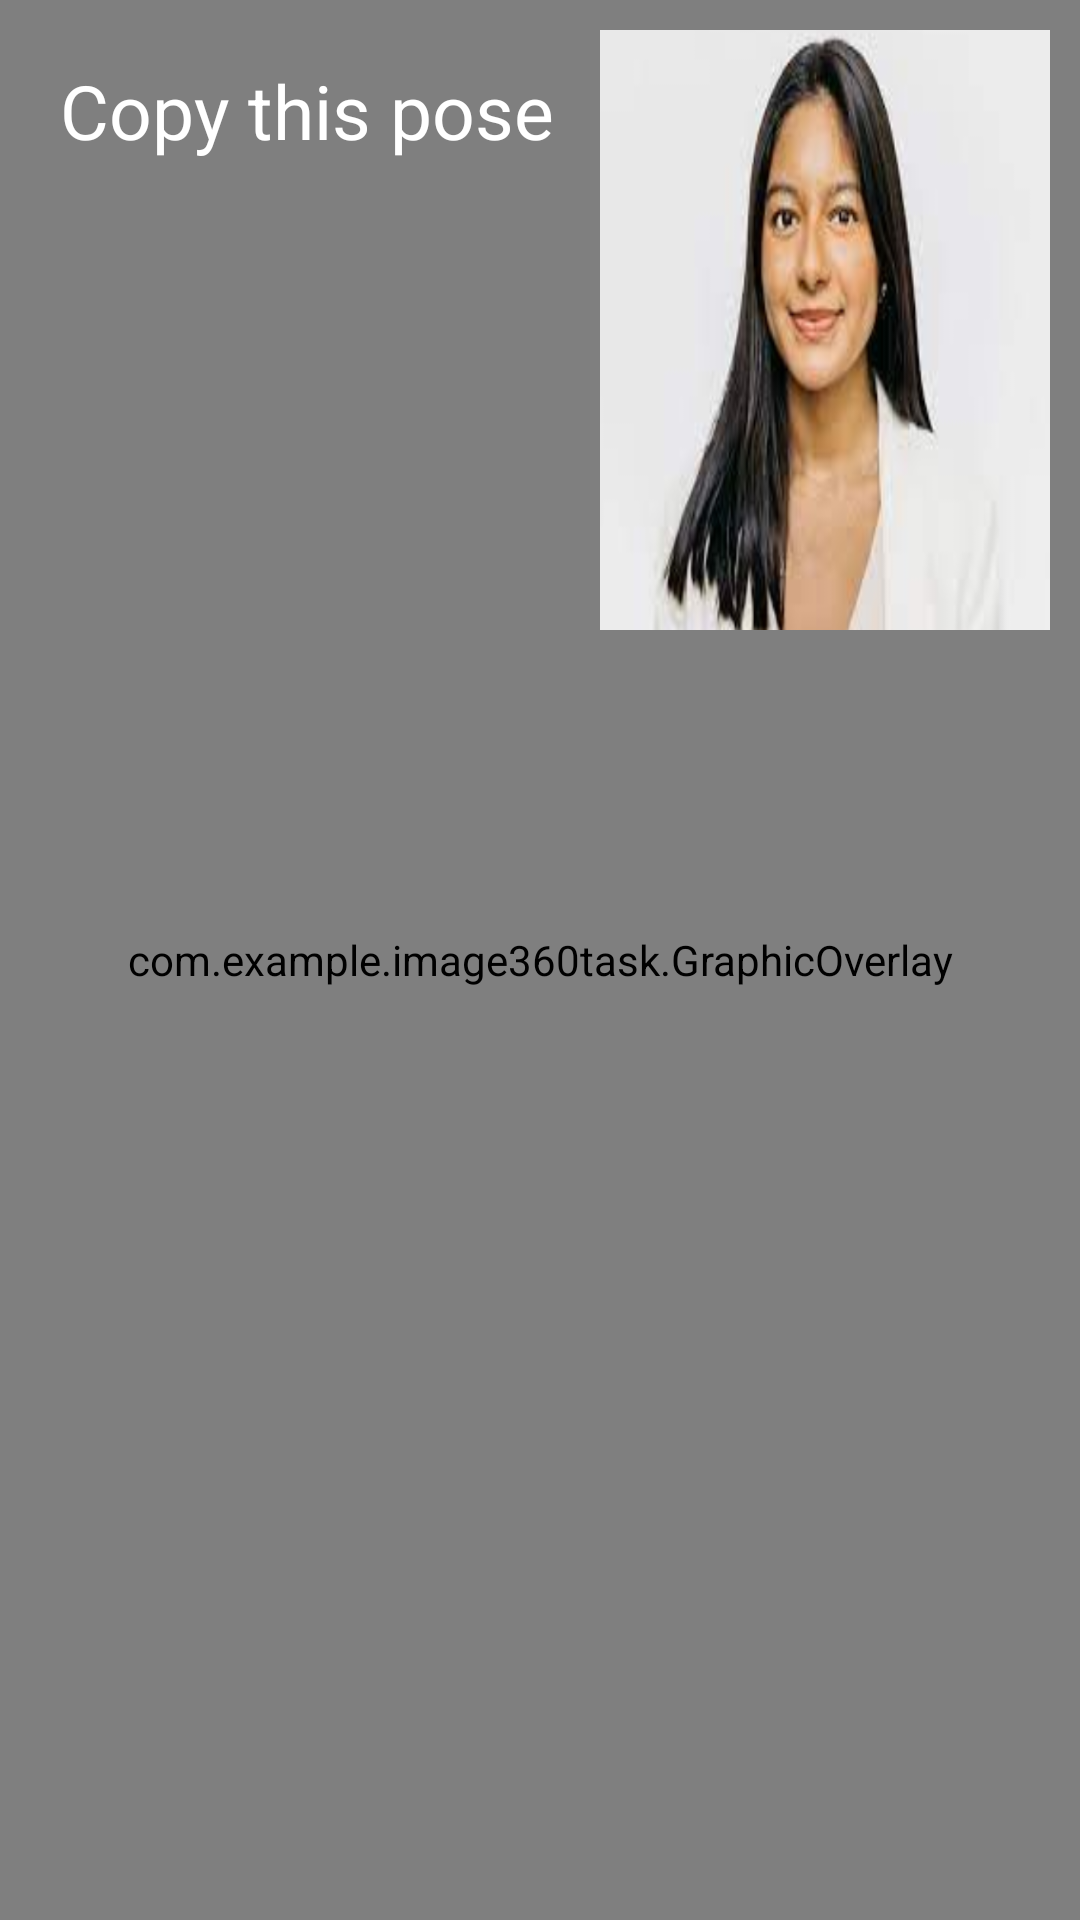

Layout XML and referenced resources for this Android screen:
<!-- AndroidManifest.xml: application theme Theme.Image360Task -->
<!-- res/layout/activity_main.xml -->
<?xml version="1.0" encoding="utf-8"?>
<androidx.constraintlayout.widget.ConstraintLayout xmlns:android="http://schemas.android.com/apk/res/android"
    xmlns:app="http://schemas.android.com/apk/res-auto"
    xmlns:tools="http://schemas.android.com/tools"
    android:layout_width="match_parent"
    android:layout_height="match_parent"
    tools:context=".MainActivity">




    <FrameLayout
        android:layout_width="match_parent"
        android:layout_height="match_parent"
        app:layout_constraintBottom_toTopOf="@+id/btnSwitch"
        app:layout_constraintTop_toTopOf="parent"
        app:layout_constraintEnd_toEndOf="parent"
        app:layout_constraintStart_toStartOf="parent"
        app:layout_constraintBottom_toBottomOf="parent">

        <androidx.camera.view.PreviewView
            android:id="@+id/previewView_finder"
            android:layout_width="match_parent"
            android:layout_height="match_parent"
          />

        <com.example.image360task.GraphicOverlay
            android:id="@+id/graphicOverlay_finder"
            android:layout_width="match_parent"
            android:layout_height="match_parent"
         />
        <ImageView
            android:layout_width="150dp"
            android:layout_height="200dp"
            android:layout_gravity="end"
            android:id="@+id/imgface"
            android:src="@drawable/smile"
            android:scaleType="fitXY"
            android:layout_margin="10dp"/>
        <TextView
            android:layout_width="wrap_content"
            android:layout_height="wrap_content"
            android:text="Copy this pose"
            android:textColor="@color/white"
            android:textSize="25dp"
            android:layout_gravity="start"
            android:layout_margin="20dp"/>
    </FrameLayout>


    <androidx.appcompat.widget.AppCompatButton
        android:id="@+id/btnSwitch"
        android:layout_width="wrap_content"
        android:layout_height="wrap_content"
        android:text="Take picture"
        android:visibility="gone"
        app:layout_constraintBottom_toBottomOf="parent"
        app:layout_constraintEnd_toEndOf="parent"
        app:layout_constraintStart_toStartOf="parent" />

</androidx.constraintlayout.widget.ConstraintLayout>
<!-- resources referenced by this layout -->
<resources>
  <!-- drawable smile: png bitmap (drawable, 165621 bytes) -->
  <style name="Theme.Image360Task" parent="Theme.MaterialComponents.DayNight.DarkActionBar">
          
          <item name="colorPrimary">@color/purple_500</item>
          <item name="colorPrimaryVariant">@color/purple_700</item>
          <item name="colorOnPrimary">@color/white</item>
          
          <item name="colorSecondary">@color/teal_200</item>
          <item name="colorSecondaryVariant">@color/teal_700</item>
          <item name="colorOnSecondary">@color/black</item>
          
          <item name="android:statusBarColor">?attr/colorPrimaryVariant</item>
          
      </style>
  <!-- not gathered from this repository: default colours our renderer supplied (Android Studio template values) -->
  <color name="purple_500">#FF6200EE</color>
  <color name="purple_700">#FF3700B3</color>
  <color name="teal_200">#FF03DAC5</color>
  <color name="teal_700">#FF018786</color>
  <color name="black">#FF000000</color>
  <color name="white">#FFFFFFFF</color>
</resources>
